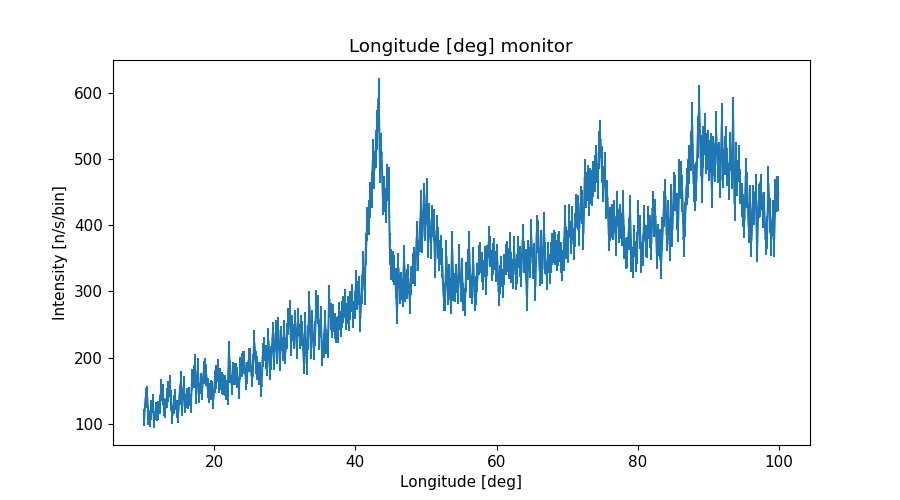

The data file committed next to this chart (first rows):
x_axis, Intensity, Error
1.009999999999999964e+01, 1.095824003999999974e+02, 1.263747724000000083e+01
1.030000000000000071e+01, 1.396896809000000133e+02, 1.496402961000000076e+01
1.050000000000000000e+01, 1.416284263000000010e+02, 1.557443643999999949e+01
1.069999999999999929e+01, 1.125626701999999995e+02, 1.413386457000000007e+01
1.090000000000000036e+01, 1.085812942000000021e+02, 1.308299479000000076e+01
1.109999999999999964e+01, 1.211509908000000024e+02, 1.550842021000000059e+01
1.130000000000000071e+01, 1.303493200000000058e+02, 1.455795383999999970e+01
1.150000000000000000e+01, 1.072447649000000069e+02, 1.269942589000000055e+01
1.169999999999999929e+01, 1.187574519000000066e+02, 1.358107006000000005e+01
1.190000000000000036e+01, 1.176317829999999987e+02, 1.350176431999999949e+01
1.209999999999999964e+01, 1.200982889999999941e+02, 1.428567559999999936e+01
1.230000000000000071e+01, 1.288544821000000127e+02, 1.452109158999999927e+01
1.250000000000000000e+01, 1.509117725000000121e+02, 1.635659971999999840e+01
1.269999999999999929e+01, 1.440250312000000008e+02, 1.576258939999999953e+01
1.290000000000000036e+01, 1.250609871999999996e+02, 1.379724614000000038e+01
1.309999999999999964e+01, 1.232366662000000019e+02, 1.396433947999999958e+01
1.330000000000000071e+01, 1.391438034999999900e+02, 1.498332860000000011e+01
1.350000000000000000e+01, 1.483540113999999903e+02, 1.565681325999999984e+01
1.369999999999999929e+01, 1.575170592999999997e+02, 1.628962976000000040e+01
1.390000000000000036e+01, 1.355488344000000041e+02, 1.553645971000000081e+01
1.409999999999999964e+01, 1.128356021000000027e+02, 1.328418156000000039e+01
1.430000000000000071e+01, 1.291744593999999893e+02, 1.451611628000000032e+01
1.450000000000000000e+01, 1.371698191000000122e+02, 1.583338434000000028e+01
1.469999999999999929e+01, 1.226859472000000011e+02, 1.393303378999999964e+01
1.490000000000000036e+01, 1.140794001000000009e+02, 1.275001461999999997e+01
1.509999999999999964e+01, 1.438249246999999968e+02, 1.491587290000000010e+01
1.530000000000000071e+01, 1.642001376999999991e+02, 1.612695607999999936e+01
1.550000000000000000e+01, 1.261201692000000065e+02, 1.374700162000000070e+01
1.569999999999999929e+01, 1.561519027999999878e+02, 1.550348179999999942e+01
1.590000000000000036e+01, 1.310340378999999871e+02, 1.403982238000000038e+01
1.610000000000000142e+01, 1.391900708000000009e+02, 1.478927456000000085e+01
1.630000000000000071e+01, 1.381038278999999989e+02, 1.489683355000000020e+01
1.650000000000000000e+01, 1.412642720999999995e+02, 1.447323291999999917e+01
1.669999999999999929e+01, 1.306870111000000065e+02, 1.410405577000000044e+01
1.689999999999999858e+01, 1.668926559999999881e+02, 1.617966815000000125e+01
1.710000000000000142e+01, 1.709550352999999916e+02, 1.728882769000000152e+01
1.730000000000000071e+01, 1.874659062000000063e+02, 1.750948539999999909e+01
1.750000000000000000e+01, 1.457551219000000060e+02, 1.565982864999999968e+01
1.769999999999999929e+01, 1.807916214999999909e+02, 1.803788733000000022e+01
1.789999999999999858e+01, 1.463317165999999929e+02, 1.517154567999999948e+01
1.810000000000000142e+01, 1.606345369000000005e+02, 1.598772675000000021e+01
1.830000000000000071e+01, 1.511597610000000032e+02, 1.580923766999999991e+01
1.850000000000000000e+01, 1.770928073000000040e+02, 1.718553058999999905e+01
1.869999999999999929e+01, 1.819243504000000087e+02, 1.823852790999999840e+01
1.889999999999999858e+01, 1.732333390999999949e+02, 1.657543898999999854e+01
1.910000000000000142e+01, 1.540760284000000127e+02, 1.555763420999999980e+01
1.930000000000000071e+01, 1.459314299000000119e+02, 1.510367772999999936e+01
1.950000000000000000e+01, 1.514493334999999945e+02, 1.532714735999999967e+01
1.969999999999999929e+01, 1.504725195999999983e+02, 1.485006989000000033e+01
1.989999999999999858e+01, 1.375991243999999938e+02, 1.478922537999999953e+01
2.010000000000000142e+01, 1.638411049999999989e+02, 1.677459191000000160e+01
2.030000000000000071e+01, 1.709148341000000073e+02, 1.773480052000000029e+01
2.050000000000000000e+01, 1.808836431000000005e+02, 1.719646284999999963e+01
2.069999999999999929e+01, 1.623177099000000112e+02, 1.640206060999999949e+01
2.089999999999999858e+01, 1.676935812000000112e+02, 1.644200505999999962e+01
2.110000000000000142e+01, 1.613904331999999897e+02, 1.646087788999999901e+01
2.130000000000000071e+01, 1.591951731000000052e+02, 1.591837721999999999e+01
2.150000000000000000e+01, 1.581269961000000137e+02, 1.592703904000000037e+01
2.169999999999999929e+01, 1.509562305999999978e+02, 1.537680708000000074e+01
2.189999999999999858e+01, 1.418638201999999922e+02, 1.408130588999999944e+01
... 390 more rows
